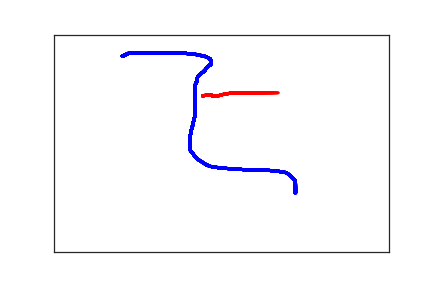

Data behind this chart, as committed beside it:
1.020000000000000000e+02, 5.000000000000000000e+01, 0.000000000000000000e+00, 1.000000000000000000e+00
1.130000000000000000e+02, 4.200000000000000000e+01, 3.100000000000000000e+01, 1.000000000000000000e+00
1.200000000000000000e+02, 4.200000000000000000e+01, 4.800000000000000000e+01, 1.000000000000000000e+00
1.290000000000000000e+02, 4.200000000000000000e+01, 6.800000000000000000e+01, 1.000000000000000000e+00
1.390000000000000000e+02, 4.200000000000000000e+01, 8.300000000000000000e+01, 1.000000000000000000e+00
1.500000000000000000e+02, 4.200000000000000000e+01, 1.020000000000000000e+02, 1.000000000000000000e+00
1.610000000000000000e+02, 4.300000000000000000e+01, 1.140000000000000000e+02, 1.000000000000000000e+00
1.730000000000000000e+02, 4.300000000000000000e+01, 1.330000000000000000e+02, 1.000000000000000000e+00
1.830000000000000000e+02, 4.300000000000000000e+01, 1.490000000000000000e+02, 1.000000000000000000e+00
1.940000000000000000e+02, 4.300000000000000000e+01, 1.680000000000000000e+02, 1.000000000000000000e+00
2.020000000000000000e+02, 4.400000000000000000e+01, 1.840000000000000000e+02, 1.000000000000000000e+00
2.090000000000000000e+02, 4.500000000000000000e+01, 1.990000000000000000e+02, 1.000000000000000000e+00
2.160000000000000000e+02, 4.700000000000000000e+01, 2.150000000000000000e+02, 1.000000000000000000e+00
2.220000000000000000e+02, 4.900000000000000000e+01, 2.320000000000000000e+02, 1.000000000000000000e+00
2.270000000000000000e+02, 5.100000000000000000e+01, 2.470000000000000000e+02, 1.000000000000000000e+00
2.310000000000000000e+02, 5.400000000000000000e+01, 2.640000000000000000e+02, 1.000000000000000000e+00
2.330000000000000000e+02, 5.600000000000000000e+01, 2.800000000000000000e+02, 1.000000000000000000e+00
2.340000000000000000e+02, 5.900000000000000000e+01, 2.970000000000000000e+02, 1.000000000000000000e+00
2.340000000000000000e+02, 6.100000000000000000e+01, 3.140000000000000000e+02, 1.000000000000000000e+00
2.340000000000000000e+02, 6.300000000000000000e+01, 3.310000000000000000e+02, 1.000000000000000000e+00
2.340000000000000000e+02, 6.500000000000000000e+01, 3.460000000000000000e+02, 1.000000000000000000e+00
2.340000000000000000e+02, 6.600000000000000000e+01, 3.640000000000000000e+02, 1.000000000000000000e+00
2.340000000000000000e+02, 6.800000000000000000e+01, 3.840000000000000000e+02, 1.000000000000000000e+00
2.340000000000000000e+02, 6.900000000000000000e+01, 4.000000000000000000e+02, 1.000000000000000000e+00
2.330000000000000000e+02, 7.000000000000000000e+01, 4.140000000000000000e+02, 1.000000000000000000e+00
2.320000000000000000e+02, 7.000000000000000000e+01, 4.380000000000000000e+02, 1.000000000000000000e+00
2.320000000000000000e+02, 7.100000000000000000e+01, 4.560000000000000000e+02, 1.000000000000000000e+00
2.310000000000000000e+02, 7.200000000000000000e+01, 4.790000000000000000e+02, 1.000000000000000000e+00
2.300000000000000000e+02, 7.400000000000000000e+01, 5.000000000000000000e+02, 1.000000000000000000e+00
2.280000000000000000e+02, 7.600000000000000000e+01, 5.130000000000000000e+02, 1.000000000000000000e+00
2.270000000000000000e+02, 7.800000000000000000e+01, 5.290000000000000000e+02, 1.000000000000000000e+00
2.260000000000000000e+02, 8.100000000000000000e+01, 5.460000000000000000e+02, 1.000000000000000000e+00
2.240000000000000000e+02, 8.400000000000000000e+01, 5.630000000000000000e+02, 1.000000000000000000e+00
2.220000000000000000e+02, 8.700000000000000000e+01, 5.800000000000000000e+02, 1.000000000000000000e+00
2.190000000000000000e+02, 9.000000000000000000e+01, 5.970000000000000000e+02, 1.000000000000000000e+00
2.170000000000000000e+02, 9.300000000000000000e+01, 6.130000000000000000e+02, 1.000000000000000000e+00
2.160000000000000000e+02, 9.500000000000000000e+01, 6.300000000000000000e+02, 1.000000000000000000e+00
2.150000000000000000e+02, 9.600000000000000000e+01, 6.460000000000000000e+02, 1.000000000000000000e+00
2.150000000000000000e+02, 9.700000000000000000e+01, 6.640000000000000000e+02, 1.000000000000000000e+00
2.140000000000000000e+02, 9.900000000000000000e+01, 6.820000000000000000e+02, 1.000000000000000000e+00
2.140000000000000000e+02, 1.000000000000000000e+02, 7.000000000000000000e+02, 1.000000000000000000e+00
2.140000000000000000e+02, 1.010000000000000000e+02, 7.170000000000000000e+02, 1.000000000000000000e+00
2.140000000000000000e+02, 1.020000000000000000e+02, 7.310000000000000000e+02, 1.000000000000000000e+00
2.140000000000000000e+02, 1.040000000000000000e+02, 7.510000000000000000e+02, 1.000000000000000000e+00
2.130000000000000000e+02, 1.060000000000000000e+02, 7.670000000000000000e+02, 1.000000000000000000e+00
2.130000000000000000e+02, 1.070000000000000000e+02, 7.830000000000000000e+02, 1.000000000000000000e+00
2.130000000000000000e+02, 1.090000000000000000e+02, 8.010000000000000000e+02, 1.000000000000000000e+00
2.120000000000000000e+02, 1.100000000000000000e+02, 8.140000000000000000e+02, 1.000000000000000000e+00
2.120000000000000000e+02, 1.120000000000000000e+02, 8.300000000000000000e+02, 1.000000000000000000e+00
2.120000000000000000e+02, 1.130000000000000000e+02, 8.470000000000000000e+02, 1.000000000000000000e+00
2.110000000000000000e+02, 1.150000000000000000e+02, 8.640000000000000000e+02, 1.000000000000000000e+00
2.110000000000000000e+02, 1.170000000000000000e+02, 8.800000000000000000e+02, 1.000000000000000000e+00
2.110000000000000000e+02, 1.200000000000000000e+02, 8.970000000000000000e+02, 1.000000000000000000e+00
2.110000000000000000e+02, 1.230000000000000000e+02, 9.140000000000000000e+02, 1.000000000000000000e+00
2.100000000000000000e+02, 1.260000000000000000e+02, 9.310000000000000000e+02, 1.000000000000000000e+00
2.100000000000000000e+02, 1.290000000000000000e+02, 9.480000000000000000e+02, 1.000000000000000000e+00
2.100000000000000000e+02, 1.320000000000000000e+02, 9.650000000000000000e+02, 1.000000000000000000e+00
2.100000000000000000e+02, 1.360000000000000000e+02, 9.850000000000000000e+02, 1.000000000000000000e+00
2.100000000000000000e+02, 1.400000000000000000e+02, 9.990000000000000000e+02, 1.000000000000000000e+00
2.100000000000000000e+02, 1.440000000000000000e+02, 1.019000000000000000e+03, 1.000000000000000000e+00
2.100000000000000000e+02, 1.480000000000000000e+02, 1.037000000000000000e+03, 1.000000000000000000e+00
... 135 more rows
